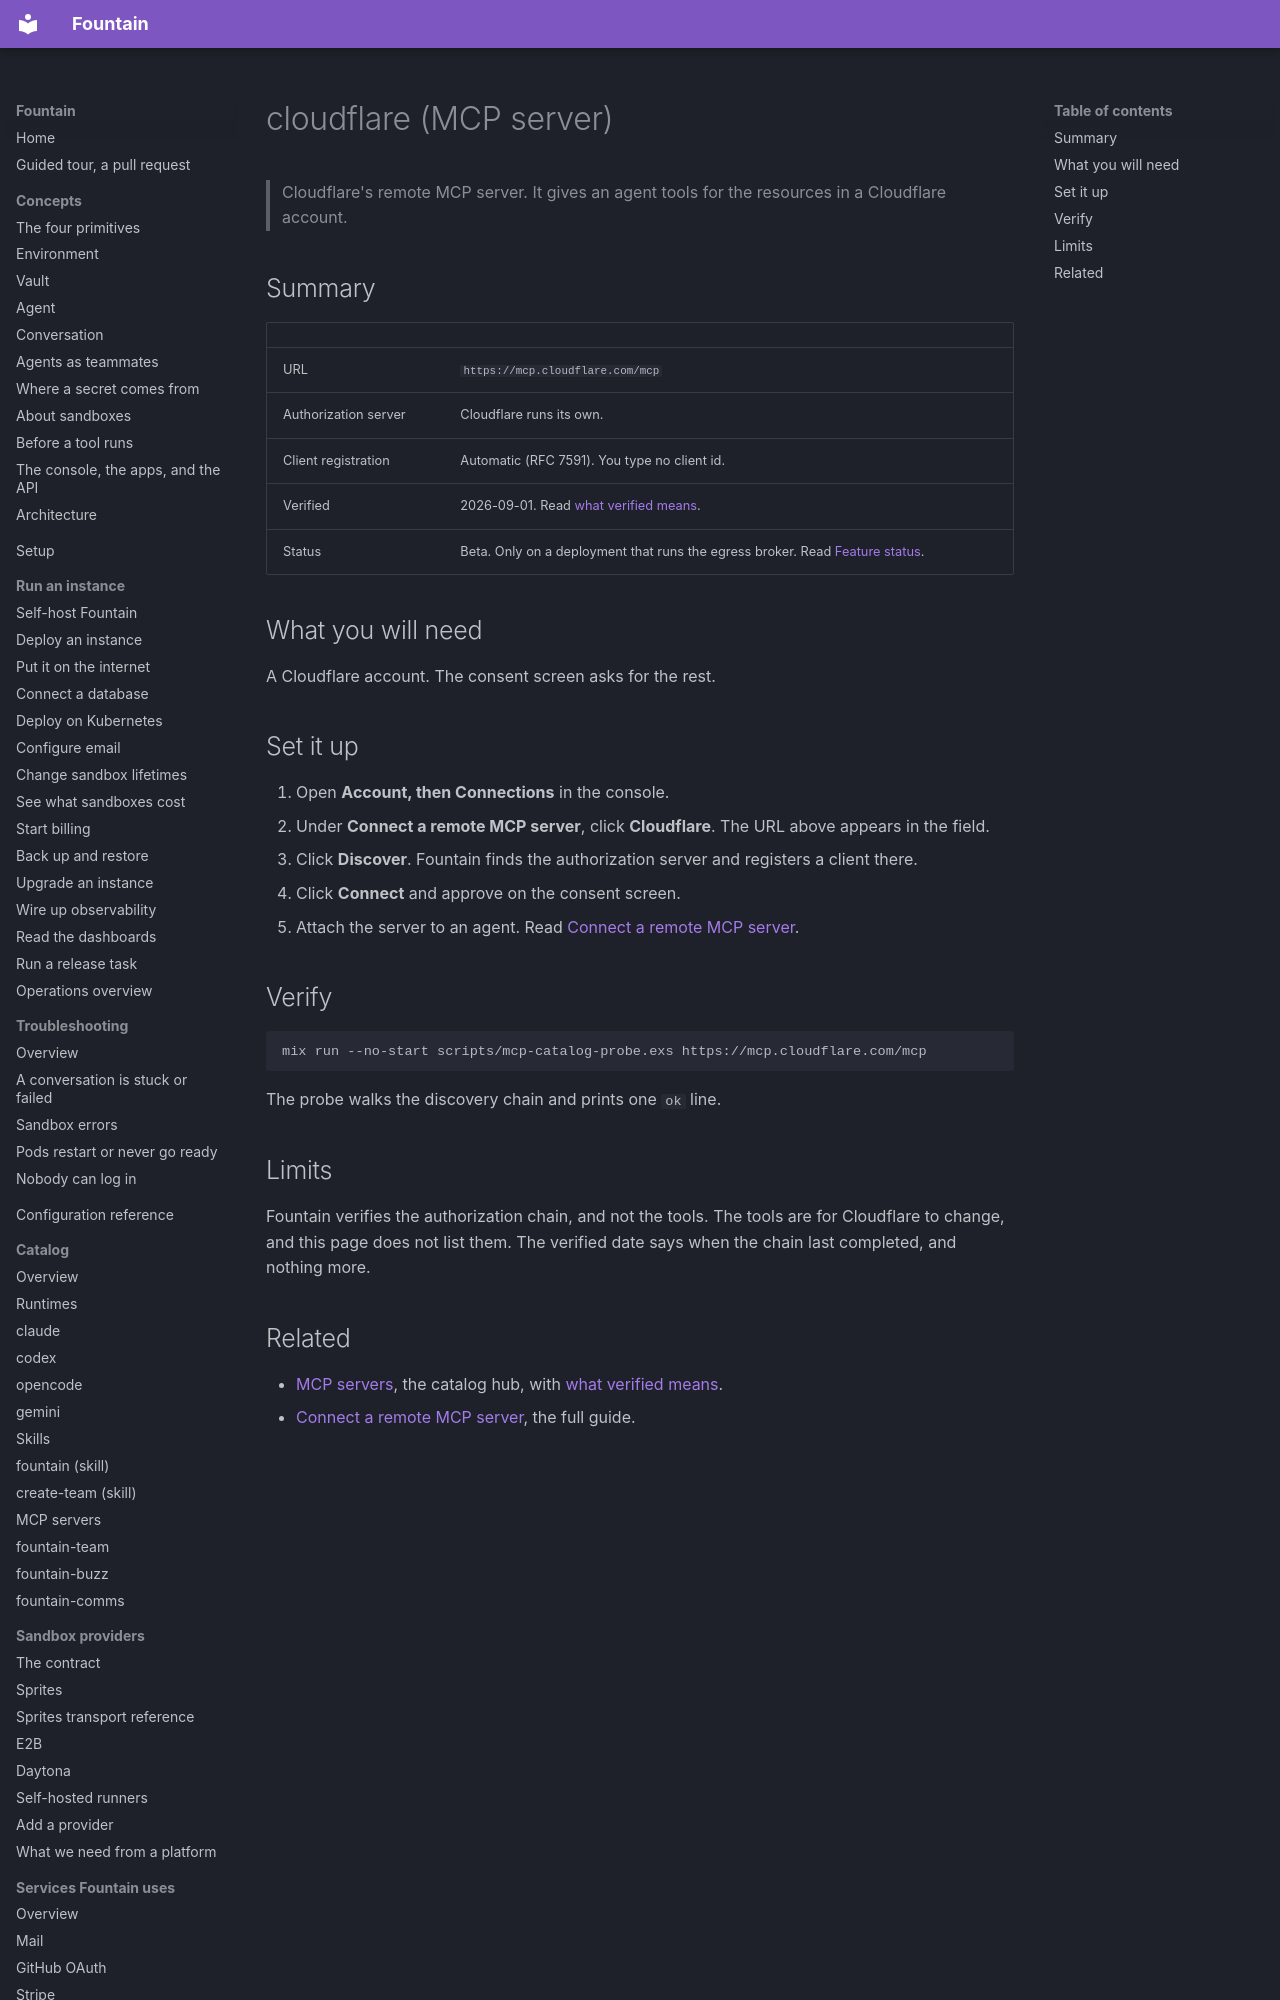

repository: BinaryBourbon/fountain · page: catalog/mcp-servers/cloudflare/index.html · generator: mkdocs

# cloudflare (MCP server)

> Cloudflare's remote MCP server. It gives an agent tools for the
> resources in a Cloudflare account.

## Summary

| | |
|---|---|
| URL | `https://mcp.cloudflare.com/mcp` |
| Authorization server | Cloudflare runs its own. |
| Client registration | Automatic (RFC 7591). You type no client id. |
| Verified | 2026-09-01. Read [what verified means](index.md#what-verified-means). |
| Status | Beta. Only on a deployment that runs the egress broker. Read [Feature status](../../reference/feature-status.md). |

## What you will need

A Cloudflare account. The consent screen asks for the rest.

## Set it up

1. Open **Account, then Connections** in the console.
2. Under **Connect a remote MCP server**, click **Cloudflare**. The URL above
   appears in the field.
3. Click **Discover**. Fountain finds the authorization server and
   registers a client there.
4. Click **Connect** and approve on the consent screen.
5. Attach the server to an agent. Read
   [Connect a remote MCP server](../../guides/connect/remote-mcp-server.md).
